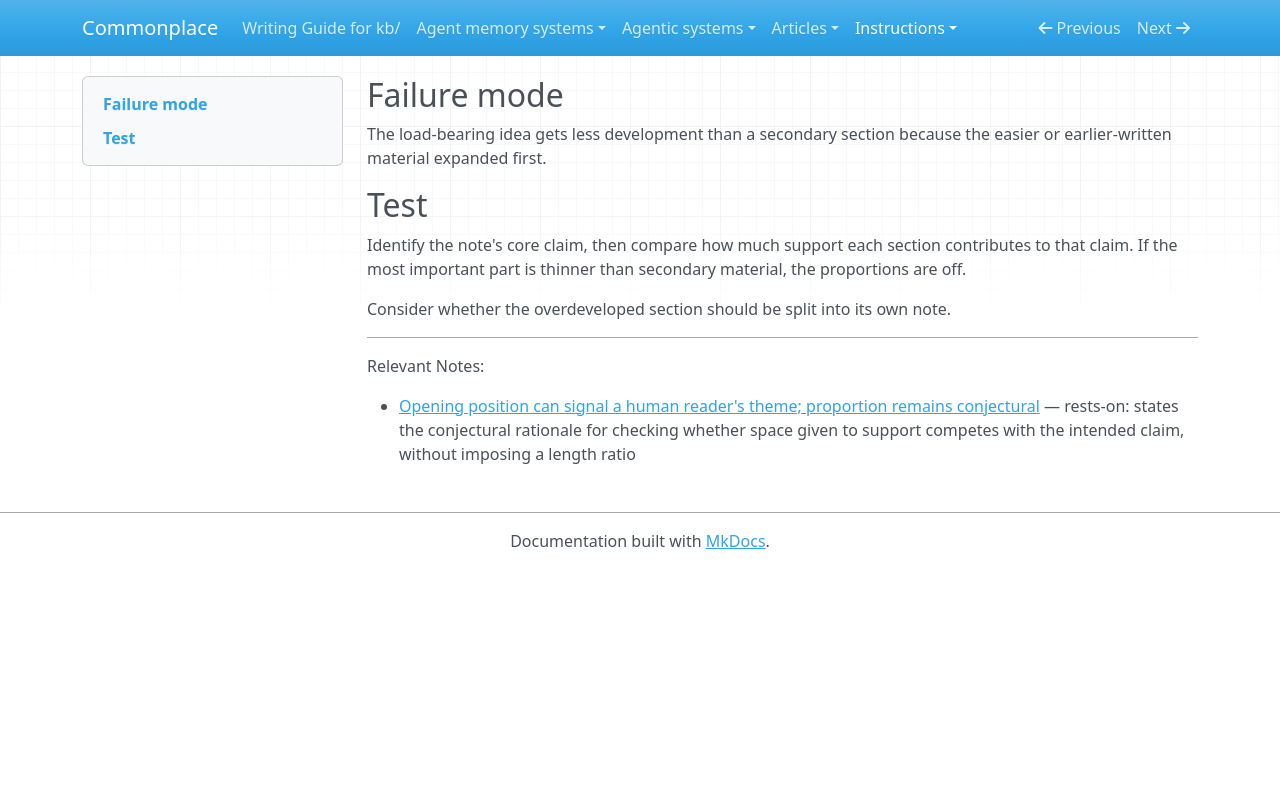

repository: zby/commonplace · page: instructions/review-gates/prose/proportion-mismatch/index.html · generator: mkdocs

---
gate_id: prose/proportion-mismatch
name: Proportion mismatch
description: 'The load-bearing idea gets less development than a secondary section because the easier or earlier-written material expanded first.'
type: types/review-gate.md
lens: prose
watches: [body]
staleness: changed
depth: 4
---

## Failure mode

The load-bearing idea gets less development than a secondary section because the easier or earlier-written material expanded first.

## Test

Identify the note's core claim, then compare how much support each section contributes to that claim. If the most important part is thinner than secondary material, the proportions are off.

Consider whether the overdeveloped section should be split into its own note.

---

Relevant Notes:

- [Opening position can signal a human reader's theme; proportion remains conjectural](../../../theory/position-and-proportion-set-what-a-reader-retains.md) — rests-on: states the conjectural rationale for checking whether space given to support competes with the intended claim, without imposing a length ratio
